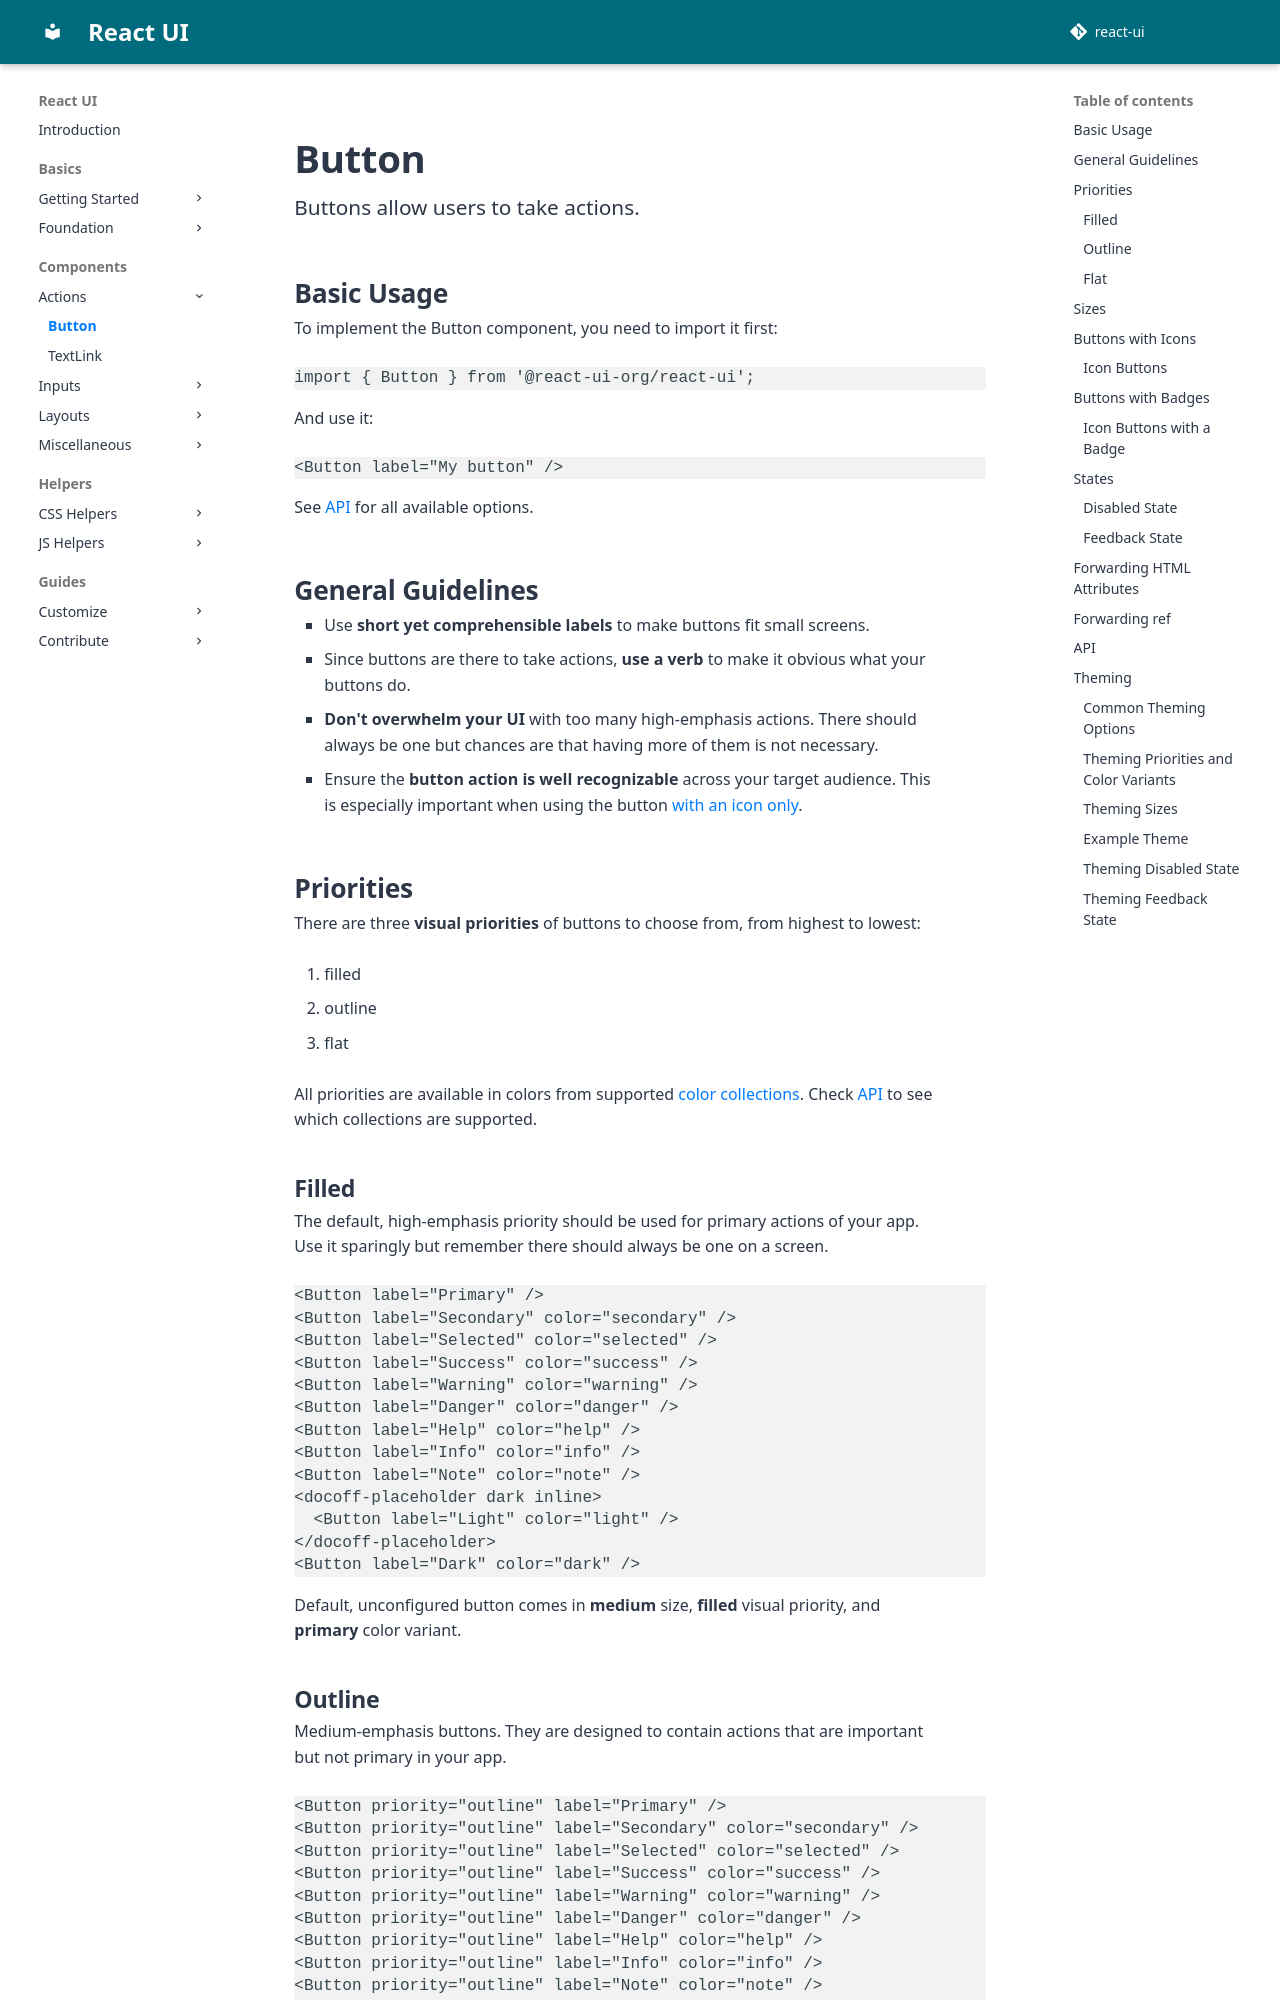

repository: react-ui-org/react-ui · page: pr-preview/pr-799/components/Button/index.html · generator: mkdocs

# Button

Buttons allow users to take actions.

## Basic Usage

To implement the Button component, you need to import it first:

```js
import { Button } from '@react-ui-org/react-ui';
```

And use it:

```docoff-react-preview
<Button label="My button" />
```

See [API](#api) for all available options.

## General Guidelines

- Use **short yet comprehensible labels** to make buttons fit small screens.

- Since buttons are there to take actions, **use a verb** to make it obvious
    what your buttons do.

- **Don't overwhelm your UI** with too many high-emphasis actions. There should
    always be one but chances are that having more of them is not necessary.

- Ensure the **button action is well recognizable** across your target audience.
    This is especially important when using the button [with an icon only](#icon-buttons).

## Priorities

There are three **visual priorities** of buttons to choose from, from highest to
lowest:

1. filled
2. outline
3. flat

All priorities are available in colors from supported
[color collections](/docs/foundation/collections#colors).
Check [API](#api) to see which collections are supported.

### Filled

The default, high-emphasis priority should be used for primary actions of your
app. Use it sparingly but remember there should always be one on a screen.

```docoff-react-preview
<Button label="Primary" />
<Button label="Secondary" color="secondary" />
<Button label="Selected" color="selected" />
<Button label="Success" color="success" />
<Button label="Warning" color="warning" />
<Button label="Danger" color="danger" />
<Button label="Help" color="help" />
<Button label="Info" color="info" />
<Button label="Note" color="note" />
<docoff-placeholder dark inline>
  <Button label="Light" color="light" />
</docoff-placeholder>
<Button label="Dark" color="dark" />
```

Default, unconfigured button comes in **medium** size, **filled** visual
priority, and **primary** color variant.
